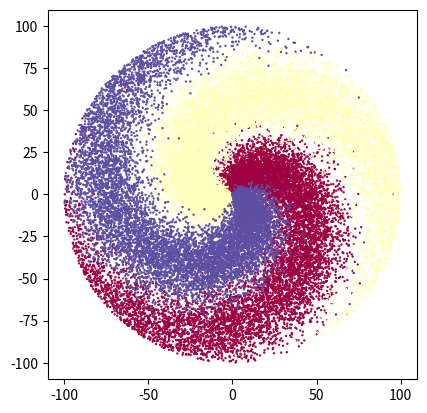

The script that saved this image:
import matplotlib.pyplot as plt
import numpy as np


def create_spiral_data(n_points, n_classes, noise=0.5, distance=100.0):
    X = np.zeros((n_points * n_classes, 2))
    y = np.zeros(n_points * n_classes, dtype="uint8")
    for j in range(n_classes):
        ix = range(n_points * j, n_points * (j + 1))
        r = np.linspace(0.0, 1, n_points)  # radius
        t = (
            np.linspace(j * 4, (j + 1) * 4, n_points)
            + np.random.randn(n_points) * noise
        )  # theta
        X[ix] = np.c_[r * np.sin(t) * distance, r * np.cos(t) * distance]
        y[ix] = j
    return X, y


X, y = create_spiral_data(10000, 3)

plt.scatter(X[:, 0], X[:, 1], s=0.5, c=y, cmap=plt.cm.Spectral)
plt.axis("square")
plt.show()
